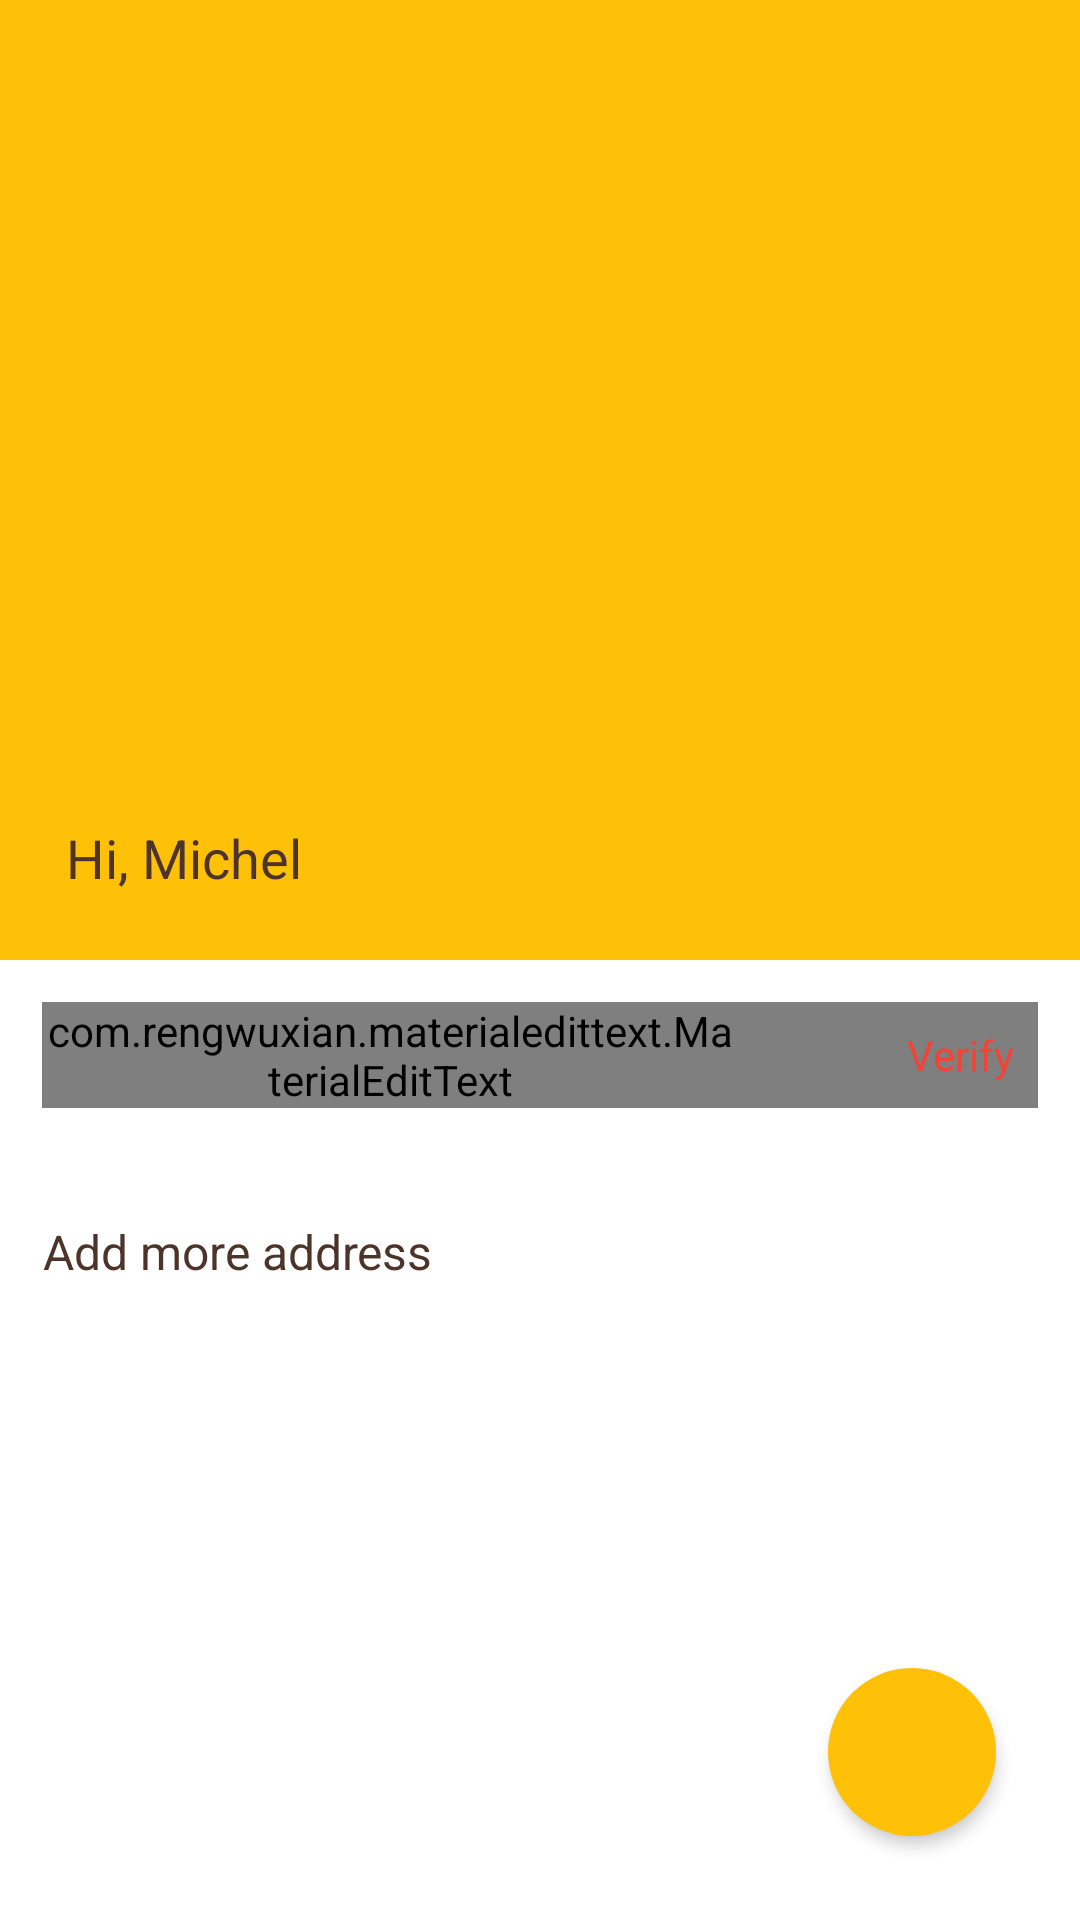

Produce the Android XML layout that renders to this screen, including the resource entries it uses.
<!-- AndroidManifest.xml: application theme AppTheme -->
<!-- res/layout/act_add_address.xml -->
<?xml version="1.0" encoding="utf-8"?>
<LinearLayout
    xmlns:android="http://schemas.android.com/apk/res/android"
    xmlns:app="http://schemas.android.com/apk/res-auto"
    xmlns:tools="http://schemas.android.com/tools"

    android:orientation="vertical"
    android:layout_width="match_parent"
    android:layout_height="match_parent"
    android:background="@color/clrTheme"
    android:weightSum="2"
    >
    <LinearLayout
        android:id="@+id/llTop"
        android:layout_weight="1"
        android:layout_width="match_parent"
        android:layout_height="match_parent"
        android:orientation="vertical"
        android:gravity="bottom"
        android:paddingLeft="@dimen/screen_m_d14"
        android:paddingRight="@dimen/screen_m_d14"
        android:paddingBottom="@dimen/screen_m_d14"
        >
        <TextView
            android:id="@+id/tvName"
            android:layout_width="wrap_content"
            android:layout_height="wrap_content"
            android:gravity="center"

            android:layout_alignParentLeft="true"
            android:textColor="@color/clr_txt_brown"
            android:textSize="@dimen/m_18sp"
            android:paddingLeft="@dimen/m_8dp"
            android:paddingTop="@dimen/m_8dp"
            android:paddingBottom="@dimen/m_8dp"
            android:text="Hi, Michel" />

    </LinearLayout>

    <LinearLayout
        android:id="@+id/llBottom"
        android:layout_weight="1"
        android:layout_width="match_parent"
        android:layout_height="match_parent"
        android:orientation="vertical"
        android:background="@color/white"
        android:paddingLeft="@dimen/screen_m_d14"
        android:paddingRight="@dimen/screen_m_d14"
        android:paddingBottom="@dimen/screen_m_d14"
        android:paddingTop="@dimen/screen_m_d14"
        >

        <RelativeLayout
            android:layout_width="match_parent"
            android:layout_height="match_parent">

            <android.support.v4.widget.NestedScrollView
                android:layout_width="match_parent"
                android:layout_height="match_parent">
                <LinearLayout
                    android:layout_width="match_parent"
                    android:layout_height="match_parent"
                    android:orientation="vertical"
                    >

                    <RelativeLayout
                        android:layout_width="match_parent"
                        android:layout_height="wrap_content">

                    <com.rengwuxian.materialedittext.MaterialEditText
                        android:id="@+id/etContactNo"
                        android:layout_width="match_parent"
                        android:layout_height="wrap_content"
                        android:maxLength="15"
                        android:paddingRight="100dp"
                        android:layout_alignParentTop="true"
                        android:hint="Contact number"
                        android:inputType="phone"
                        android:singleLine="true"

                        android:textSize="@dimen/m_16sp"
                        android:textCursorDrawable="@drawable/text_cursor_cyan"

                        app:met_textColor ="@color/clrEtText"
                        app:met_baseColor="@color/clrEtHint"
                        app:met_floatingLabel="highlight"
                        app:met_hideUnderline="false"
                        app:met_primaryColor="@color/clrEtPrimaryLineText">

                        <requestFocus />
                    </com.rengwuxian.materialedittext.MaterialEditText>

                        <TextView
                            android:id="@+id/tvVerify"
                            android:layout_width="wrap_content"
                            android:layout_height="wrap_content"
                            android:paddingLeft="@dimen/m_8dp"
                            android:paddingRight="@dimen/m_8dp"
                            android:textColor="@color/red"
                            android:text="Verify"
                            android:gravity="center"

                            android:layout_alignParentRight="true"
                            android:layout_centerVertical="true"

                            android:layout_alignTop="@+id/etContactNo"
                            android:layout_alignBottom="@+id/etContactNo"

                            />

                    </RelativeLayout>

                    <android.support.v7.widget.RecyclerView
                        android:id="@+id/recyclerView"
                        android:layout_width="match_parent"
                        android:layout_height="wrap_content"


                        android:layout_marginTop="@dimen/screen_m_d14"
                        android:layout_marginBottom="@dimen/screen_m_d14"

                        android:minHeight="1dp"
                        >

                    </android.support.v7.widget.RecyclerView>
                    <TextView
                        android:id="@+id/tvAddMoreAddress"
                        android:layout_width="wrap_content"
                        android:layout_height="wrap_content"
                        android:gravity="center"
                        android:textColor="@color/clr_txt_brown"
                        android:textSize="@dimen/m_16sp"

                        android:paddingTop="@dimen/m_8dp"
                        android:paddingBottom="@dimen/m_8dp"

                        android:drawableRight="@drawable/ic_keyboard_arrow_right_black_24dp"
                        android:drawablePadding="@dimen/m_8dp"
                        android:drawableTint="@color/btn_txt_brown_color"

                        android:text="Add more address" />

                </LinearLayout>
            </android.support.v4.widget.NestedScrollView>


            <android.support.design.widget.FloatingActionButton
                xmlns:app="http://schemas.android.com/apk/res-auto"
                android:id="@+id/fabNext"
                android:layout_width="wrap_content"
                android:layout_height="wrap_content"
                android:src="@drawable/ic_done_black_24dp"
                app:backgroundTint="@color/clrTheme"
                android:tint="@color/white"
                app:borderWidth="0dp"
                app:elevation="@dimen/fab_elevation_3dp"
                app:fabSize="normal"
                android:layout_alignParentBottom="true"
                android:layout_alignParentRight="true"

                android:layout_margin="@dimen/screen_m_d14"
                />

        </RelativeLayout>


    </LinearLayout>

</LinearLayout>
<!-- resources referenced by this layout -->
<resources>
  <color name="clrEtHint">#4D000000</color>
  <color name="clrEtPrimaryLineText">#000000</color>
  <color name="clrEtText">#4d342a</color>
  <color name="clrTheme">#FFC107</color>
  <color name="clr_txt_brown">#4d342a</color>
  <color name="red">#F44336</color>
  <color name="white">#FFFFFF</color>
  <dimen name="fab_elevation_3dp">3dp</dimen>
  <dimen name="m_16sp">16dp</dimen>
  <dimen name="m_18sp">18dp</dimen>
  <dimen name="m_8dp">8dp</dimen>
  <dimen name="screen_m_d14">14dp</dimen>
  <!-- drawable text_cursor_cyan (drawable) -->
  <?xml version="1.0" encoding="utf-8"?>
  <shape xmlns:android="http://schemas.android.com/apk/res/android">
      <solid android:color="@color/clrTheme" />
      <size android:width="0.5dp" />
  </shape>
  <style name="AppTheme" parent="Theme.AppCompat.Light.DarkActionBar">
          
          <item name="colorPrimary">@color/primary</item>
          <item name="colorPrimaryDark">@color/primary_dark_material_dark</item>
          <item name="colorAccent">@color/accent_material_dark</item>
          <item name="windowActionBar">false</item>
          <item name="windowNoTitle">true</item>
      </style>
  <color name="primary">@color/clrTheme</color>
</resources>
